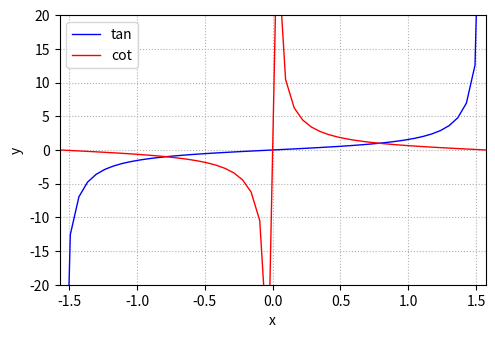

Python code for this plot:
import matplotlib.pyplot as plt
import numpy as np
import math
x = np.linspace(-math.pi, math.pi, 100)
tan=[math.tan(val) for val in x]
cot=[1/math.tan(val) for val in x]
fig, ax=plt.subplots(figsize=(5.5, 3.5))
ax.plot(x, tan, color='blue', ls='-', lw=1, label='tan')
ax.plot(x, cot, color='red', ls='-', lw=1, label='cot')
ax.set_xscale('linear')
ax.set_yscale('linear')
ax.set_xlim([-math.pi/2, math.pi/2])
ax.set_ylim([-20, 20])
ax.set_xlabel('x')
ax.set_ylabel('y')
ax.legend(loc='best') 
ax.grid(ls=':')